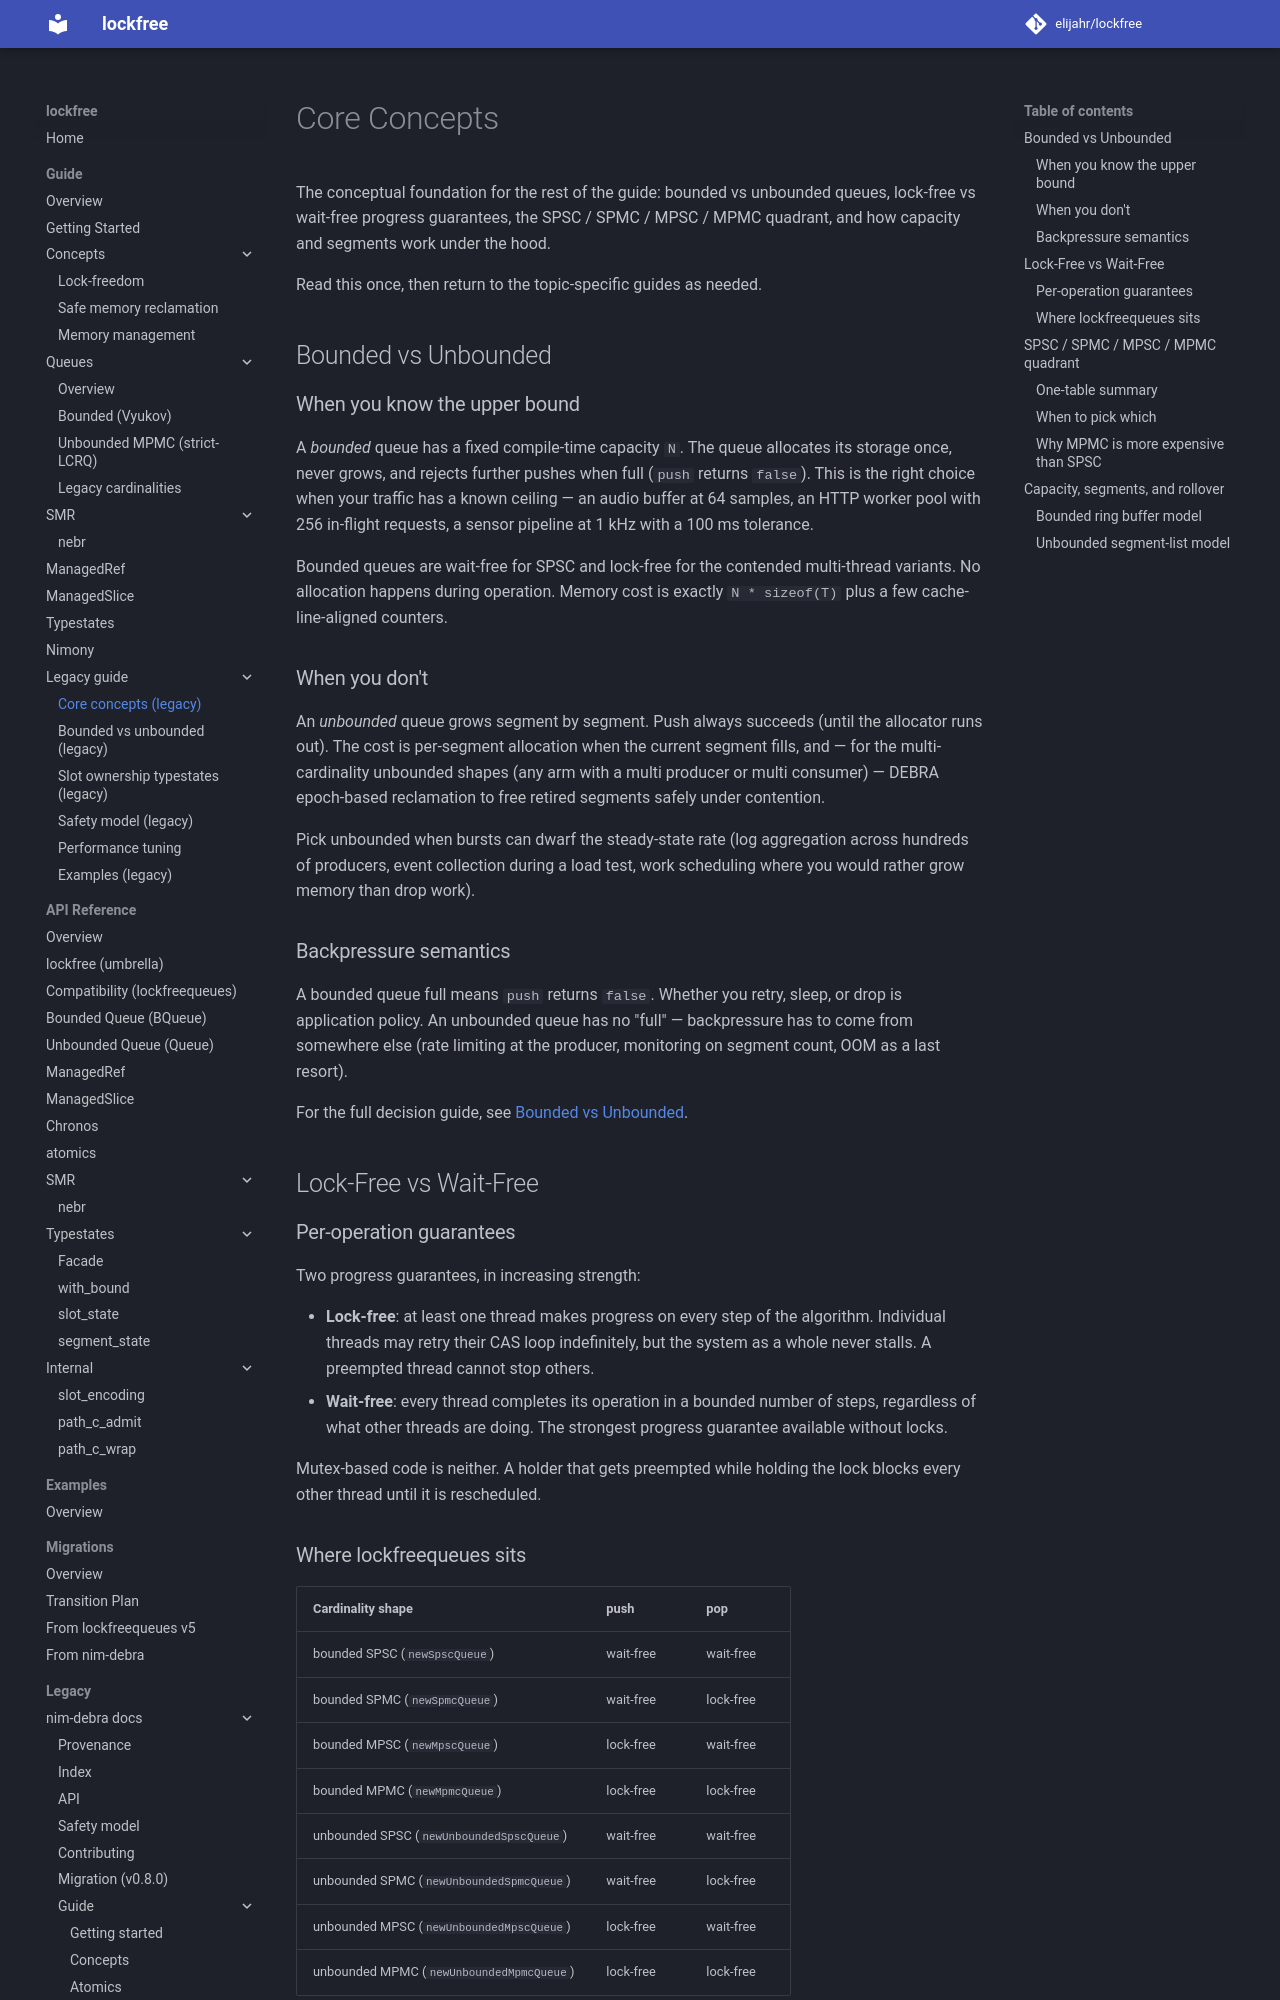

repository: elijahr/lockfree · page: 0.1.0/guide/core-concepts/index.html · generator: mkdocs

# Core Concepts

The conceptual foundation for the rest of the guide: bounded vs unbounded
queues, lock-free vs wait-free progress guarantees, the SPSC / SPMC / MPSC /
MPMC quadrant, and how capacity and segments work under the hood.

Read this once, then return to the topic-specific guides as needed.

## Bounded vs Unbounded

### When you know the upper bound

A *bounded* queue has a fixed compile-time capacity `N`. The queue allocates
its storage once, never grows, and rejects further pushes when full (`push`
returns `false`). This is the right choice when your traffic has a known
ceiling — an audio buffer at 64 samples, an HTTP worker pool with 256
in-flight requests, a sensor pipeline at 1 kHz with a 100 ms tolerance.

Bounded queues are wait-free for SPSC and lock-free for the contended
multi-thread variants. No allocation happens during operation. Memory cost
is exactly `N * sizeof(T)` plus a few cache-line-aligned counters.

### When you don't

An *unbounded* queue grows segment by segment. Push always succeeds (until
the allocator runs out). The cost is per-segment allocation when the
current segment fills, and — for the multi-cardinality unbounded shapes
(any arm with a multi producer or multi consumer) — DEBRA epoch-based
reclamation to free retired segments safely under contention.

Pick unbounded when bursts can dwarf the steady-state rate (log
aggregation across hundreds of producers, event collection during a load
test, work scheduling where you would rather grow memory than drop work).

### Backpressure semantics

A bounded queue full means `push` returns `false`. Whether you retry,
sleep, or drop is application policy. An unbounded queue has no
"full" — backpressure has to come from somewhere else (rate limiting at
the producer, monitoring on segment count, OOM as a last resort).

For the full decision guide, see
[Bounded vs Unbounded](bounded-vs-unbounded.md).

## Lock-Free vs Wait-Free

### Per-operation guarantees

Two progress guarantees, in increasing strength:

- **Lock-free**: at least one thread makes progress on every step of the
  algorithm. Individual threads may retry their CAS loop indefinitely, but
  the system as a whole never stalls. A preempted thread cannot stop
  others.
- **Wait-free**: every thread completes its operation in a bounded number
  of steps, regardless of what other threads are doing. The strongest
  progress guarantee available without locks.

Mutex-based code is neither. A holder that gets preempted while holding
the lock blocks every other thread until it is rescheduled.
